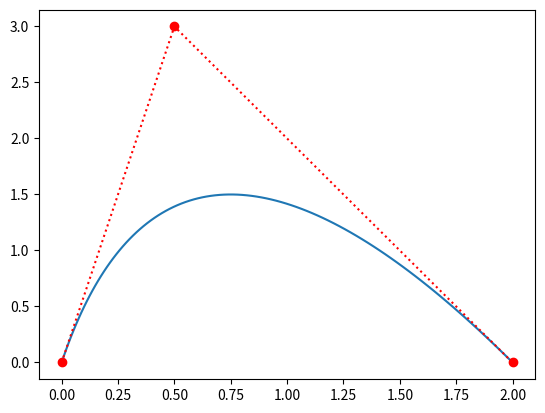

Generate this figure with matplotlib:
from numpy import linspace as lin  # linespace
from scipy.special import binom  # binomial coefficient
import matplotlib.pyplot as plt  # plotting
from math import pow # power function

cpx: [float] = [0.0, 0.5, 2.0]
cpy: [float] = [0.0, 3.0, 0.0]

t = lin(0, 1, 100)  # Input as 100 floats between 0 and 1
num: int = 2  # The degree 0 indexed

# returns the value from the Bernstein basis function at the point x
def bbf(i: int, n: int, x: float) -> float:
    return binom(n, i) * pow(x, i) * pow((1 - x), (n-i))

# Generalized De Casteljau's Explicit formula 
def f(a: [float], t: float) -> float:
    ret = 0
    for i in range(num + 1):
        ret += a[i] * bbf(i, num, t)
    return ret

def x(t: float) -> float: return f(cpx, t) # implemented on X's control points
def y(t: float) -> float: return f(cpy, t) # implemented on Y's control points

plt.plot([x(i) for i in t], [y(i) for i in t]) # plots X and Y
plt.plot(cpx, cpy, 'ro') # plots the control points
plt.plot(cpx, cpy, 'r:') # plots lines between control points
plt.show()
